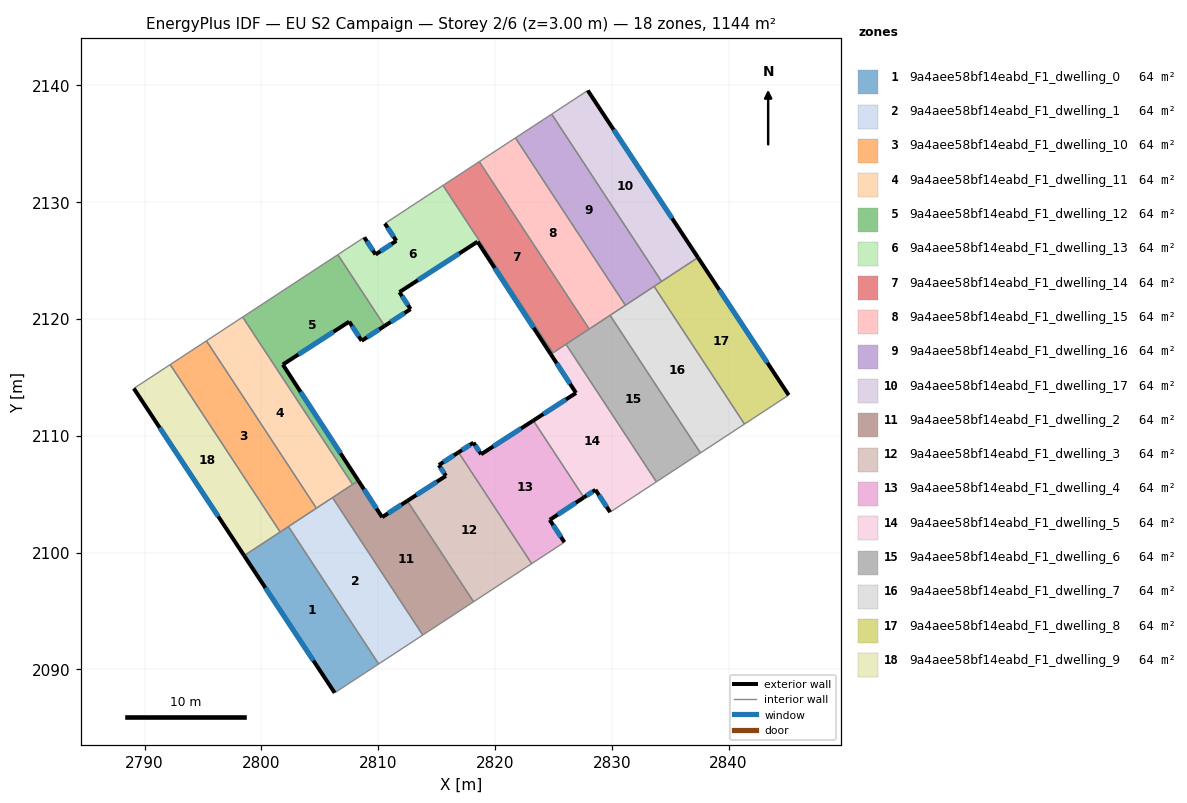
=== STOREY PLAN SPEC (per zone: floor XY polygon, exterior-wall plan segments, windows/doors) ===
zone 1: 9a4aee58bf14eabd_F1_dwelling_0  (63.6 m²)
  floor: (2802.32, 2102.23) (2810.04, 2090.46) (2806.28, 2088.00) (2798.53, 2099.74)
  exterior wall: (2798.53, 2099.74) – (2806.28, 2088.00)  [14.1 m]
    window: (2800.35, 2096.98) – (2804.46, 2090.75)  [11.9 m²]
  interior walls: 4
zone 2: 9a4aee58bf14eabd_F1_dwelling_1  (63.6 m²)
  floor: (2806.09, 2104.71) (2813.82, 2092.94) (2810.04, 2090.46) (2802.32, 2102.23)
  interior walls: 5
zone 3: 9a4aee58bf14eabd_F1_dwelling_10  (63.6 m²)
  floor: (2795.30, 2118.13) (2804.71, 2103.80) (2801.61, 2101.76) (2792.20, 2116.09)
  interior walls: 5
zone 4: 9a4aee58bf14eabd_F1_dwelling_11  (63.6 m²)
  floor: (2798.40, 2120.16) (2807.81, 2105.83) (2804.71, 2103.80) (2795.30, 2118.13)
  interior walls: 5
zone 5: 9a4aee58bf14eabd_F1_dwelling_12  (63.6 m²)
  floor: (2806.55, 2125.50) (2810.55, 2119.40) (2808.59, 2118.13) (2807.52, 2119.77) (2801.84, 2116.09) (2808.30, 2106.16) (2807.81, 2105.83) (2798.40, 2120.16)
  exterior wall: (2808.30, 2106.16) – (2801.84, 2116.09)  [11.9 m]
    window: (2806.79, 2108.49) – (2803.36, 2113.76)  [10.0 m²]
  exterior wall: (2808.59, 2118.13) – (2810.55, 2119.40)  [2.3 m]
    window: (2809.05, 2118.43) – (2810.09, 2119.10)  [2.0 m²]
  exterior wall: (2807.52, 2119.77) – (2808.59, 2118.13)  [2.0 m]
    window: (2807.77, 2119.38) – (2808.34, 2118.51)  [1.7 m²]
  exterior wall: (2801.84, 2116.09) – (2807.52, 2119.77)  [6.8 m]
    window: (2803.17, 2116.96) – (2806.19, 2118.91)  [5.7 m²]
  interior walls: 4
zone 6: 9a4aee58bf14eabd_F1_dwelling_13  (63.6 m²)
  floor: (2818.51, 2126.61) (2811.83, 2122.30) (2812.78, 2120.84) (2810.55, 2119.40) (2806.55, 2125.50) (2808.81, 2126.99) (2809.78, 2125.52) (2811.56, 2126.69) (2810.58, 2128.17) (2815.55, 2131.43) (2824.97, 2117.10) (2824.78, 2116.98)
  exterior wall: (2818.51, 2126.61) – (2824.78, 2116.98)  [11.5 m]
    window: (2819.98, 2124.35) – (2823.31, 2119.24)  [9.7 m²]
  exterior wall: (2811.83, 2122.30) – (2818.51, 2126.61)  [8.0 m]
    window: (2813.39, 2123.31) – (2816.94, 2125.60)  [6.7 m²]
  exterior wall: (2812.78, 2120.84) – (2811.83, 2122.30)  [1.7 m]
    window: (2812.55, 2121.18) – (2812.05, 2121.96)  [1.5 m²]
  exterior wall: (2810.55, 2119.40) – (2812.78, 2120.84)  [2.6 m]
    window: (2811.08, 2119.74) – (2812.25, 2120.50)  [2.2 m²]
  exterior wall: (2809.78, 2125.52) – (2808.81, 2126.99)  [1.8 m]
    window: (2809.55, 2125.86) – (2809.04, 2126.64)  [1.5 m²]
  exterior wall: (2811.56, 2126.69) – (2809.78, 2125.52)  [2.1 m]
    window: (2811.14, 2126.41) – (2810.20, 2125.79)  [1.8 m²]
  exterior wall: (2810.58, 2128.17) – (2811.56, 2126.69)  [1.8 m]
    window: (2810.81, 2127.82) – (2811.33, 2127.03)  [1.5 m²]
  interior walls: 5
zone 7: 9a4aee58bf14eabd_F1_dwelling_14  (63.6 m²)
  floor: (2818.65, 2133.46) (2828.07, 2119.14) (2824.97, 2117.10) (2815.55, 2131.43)
  interior walls: 5
zone 8: 9a4aee58bf14eabd_F1_dwelling_15  (63.6 m²)
  floor: (2821.76, 2135.50) (2831.16, 2121.17) (2828.07, 2119.14) (2818.65, 2133.46)
  interior walls: 5
zone 9: 9a4aee58bf14eabd_F1_dwelling_16  (63.6 m²)
  floor: (2824.86, 2137.53) (2834.27, 2123.21) (2831.16, 2121.17) (2821.76, 2135.50)
  interior walls: 5
zone 10: 9a4aee58bf14eabd_F1_dwelling_17  (63.6 m²)
  floor: (2827.95, 2139.56) (2837.38, 2125.25) (2834.27, 2123.21) (2824.86, 2137.53)
  exterior wall: (2837.38, 2125.25) – (2827.95, 2139.56)  [17.1 m]
    window: (2835.16, 2128.61) – (2830.16, 2136.20)  [14.5 m²]
  interior walls: 3
zone 11: 9a4aee58bf14eabd_F1_dwelling_2  (63.6 m²)
  floor: (2812.50, 2104.43) (2818.17, 2095.79) (2813.82, 2092.94) (2806.09, 2104.71) (2808.30, 2106.16) (2810.34, 2103.03)
  exterior wall: (2810.34, 2103.03) – (2808.30, 2106.16)  [3.7 m]
    window: (2809.86, 2103.76) – (2808.78, 2105.42)  [3.1 m²]
  exterior wall: (2812.50, 2104.43) – (2810.34, 2103.03)  [2.6 m]
    window: (2811.99, 2104.10) – (2810.85, 2103.36)  [2.2 m²]
  interior walls: 5
zone 12: 9a4aee58bf14eabd_F1_dwelling_3  (63.6 m²)
  floor: (2816.88, 2108.58) (2823.14, 2099.05) (2818.17, 2095.79) (2812.50, 2104.43) (2815.80, 2106.57) (2815.20, 2107.49)
  exterior wall: (2815.20, 2107.49) – (2815.80, 2106.57)  [1.1 m]
    window: (2815.34, 2107.27) – (2815.66, 2106.78)  [0.9 m²]
  exterior wall: (2816.88, 2108.58) – (2815.20, 2107.49)  [2.0 m]
    window: (2816.49, 2108.33) – (2815.59, 2107.75)  [1.7 m²]
  exterior wall: (2815.80, 2106.57) – (2812.50, 2104.43)  [3.9 m]
    window: (2815.02, 2106.06) – (2813.27, 2104.93)  [3.3 m²]
  interior walls: 3
zone 13: 9a4aee58bf14eabd_F1_dwelling_4  (63.6 m²)
  floor: (2823.29, 2111.30) (2827.61, 2104.72) (2824.69, 2102.80) (2825.95, 2100.89) (2823.14, 2099.05) (2816.88, 2108.58) (2818.16, 2109.41) (2818.81, 2108.42)
  exterior wall: (2818.16, 2109.41) – (2816.88, 2108.58)  [1.5 m]
    window: (2817.86, 2109.22) – (2817.18, 2108.78)  [1.3 m²]
  exterior wall: (2818.81, 2108.42) – (2818.16, 2109.41)  [1.2 m]
    window: (2818.66, 2108.65) – (2818.31, 2109.18)  [1.0 m²]
  exterior wall: (2823.29, 2111.30) – (2818.81, 2108.42)  [5.3 m]
    window: (2822.24, 2110.63) – (2819.86, 2109.09)  [4.5 m²]
  exterior wall: (2824.69, 2102.80) – (2827.61, 2104.72)  [3.5 m]
    window: (2825.37, 2103.25) – (2826.92, 2104.27)  [3.0 m²]
  exterior wall: (2825.95, 2100.89) – (2824.69, 2102.80)  [2.3 m]
    window: (2825.65, 2101.34) – (2824.98, 2102.35)  [1.9 m²]
  interior walls: 3
zone 14: 9a4aee58bf14eabd_F1_dwelling_5  (63.6 m²)
  floor: (2826.08, 2117.83) (2833.82, 2106.06) (2829.86, 2103.46) (2828.60, 2105.37) (2827.61, 2104.72) (2823.29, 2111.30) (2826.94, 2113.66) (2824.78, 2116.98)
  exterior wall: (2826.94, 2113.66) – (2823.29, 2111.30)  [4.3 m]
    window: (2826.08, 2113.11) – (2824.14, 2111.86)  [3.7 m²]
  exterior wall: (2824.78, 2116.98) – (2826.94, 2113.66)  [4.0 m]
    window: (2825.29, 2116.20) – (2826.43, 2114.44)  [3.3 m²]
  exterior wall: (2828.60, 2105.37) – (2829.86, 2103.46)  [2.3 m]
    window: (2828.90, 2104.92) – (2829.56, 2103.91)  [1.9 m²]
  exterior wall: (2827.61, 2104.72) – (2828.60, 2105.37)  [1.2 m]
    window: (2827.84, 2104.87) – (2828.37, 2105.22)  [1.0 m²]
  interior walls: 5
zone 15: 9a4aee58bf14eabd_F1_dwelling_6  (63.6 m²)
  floor: (2829.85, 2120.31) (2837.59, 2108.53) (2833.82, 2106.06) (2826.08, 2117.83)
  interior walls: 5
zone 16: 9a4aee58bf14eabd_F1_dwelling_7  (63.6 m²)
  floor: (2833.62, 2122.79) (2841.36, 2111.00) (2837.59, 2108.53) (2829.85, 2120.31)
  interior walls: 5
zone 17: 9a4aee58bf14eabd_F1_dwelling_8  (63.6 m²)
  floor: (2837.38, 2125.25) (2845.15, 2113.48) (2841.36, 2111.00) (2833.62, 2122.79)
  exterior wall: (2845.15, 2113.48) – (2837.38, 2125.25)  [14.1 m]
    window: (2843.32, 2116.25) – (2839.20, 2122.49)  [11.9 m²]
  interior walls: 4
zone 18: 9a4aee58bf14eabd_F1_dwelling_9  (63.6 m²)
  floor: (2792.20, 2116.09) (2801.61, 2101.76) (2798.53, 2099.74) (2789.09, 2114.05)
  exterior wall: (2789.09, 2114.05) – (2798.53, 2099.74)  [17.1 m]
    window: (2791.30, 2110.69) – (2796.31, 2103.10)  [14.5 m²]
  interior walls: 3

=== DERIVED (storey summary) ===
Building: EU S2 Campaign
Storey: 2 of 6  (floor level z = 3.00 m)
Storey gross floor area: 1144.4 m²
Zones on this storey: 18
  - 9a4aee58bf14eabd_F1_dwelling_0: floor 63.6 m²; exterior wall 14.1 m (42.2 m²); 1 window(s) 11.9 m²; WWR 28.1%
  - 9a4aee58bf14eabd_F1_dwelling_1: floor 63.6 m²
  - 9a4aee58bf14eabd_F1_dwelling_10: floor 63.6 m²
  - 9a4aee58bf14eabd_F1_dwelling_11: floor 63.6 m²
  - 9a4aee58bf14eabd_F1_dwelling_12: floor 63.6 m²; exterior wall 22.9 m (68.8 m²); 4 window(s) 19.3 m²; WWR 28.1%
  - 9a4aee58bf14eabd_F1_dwelling_13: floor 63.6 m²; exterior wall 29.5 m (88.5 m²); 7 window(s) 24.9 m²; WWR 28.1%
  - 9a4aee58bf14eabd_F1_dwelling_14: floor 63.6 m²
  - 9a4aee58bf14eabd_F1_dwelling_15: floor 63.6 m²
  - 9a4aee58bf14eabd_F1_dwelling_16: floor 63.6 m²
  - 9a4aee58bf14eabd_F1_dwelling_17: floor 63.6 m²; exterior wall 17.1 m (51.4 m²); 1 window(s) 14.5 m²; WWR 28.1%
  - 9a4aee58bf14eabd_F1_dwelling_2: floor 63.6 m²; exterior wall 6.3 m (18.9 m²); 2 window(s) 5.3 m²; WWR 28.1%
  - 9a4aee58bf14eabd_F1_dwelling_3: floor 63.6 m²; exterior wall 7.0 m (21.1 m²); 3 window(s) 5.9 m²; WWR 28.1%
  - 9a4aee58bf14eabd_F1_dwelling_4: floor 63.6 m²; exterior wall 13.8 m (41.5 m²); 5 window(s) 11.7 m²; WWR 28.1%
  - 9a4aee58bf14eabd_F1_dwelling_5: floor 63.6 m²; exterior wall 11.8 m (35.3 m²); 4 window(s) 9.9 m²; WWR 28.1%
  - 9a4aee58bf14eabd_F1_dwelling_6: floor 63.6 m²
  - 9a4aee58bf14eabd_F1_dwelling_7: floor 63.6 m²
  - 9a4aee58bf14eabd_F1_dwelling_8: floor 63.6 m²; exterior wall 14.1 m (42.3 m²); 1 window(s) 11.9 m²; WWR 28.1%
  - 9a4aee58bf14eabd_F1_dwelling_9: floor 63.6 m²; exterior wall 17.1 m (51.4 m²); 1 window(s) 14.5 m²; WWR 28.1%
Zone adjacency (shared interzone walls):
  - 9a4aee58bf14eabd_F1_dwelling_0 ↔ 9a4aee58bf14eabd_F1_dwelling_1
  - 9a4aee58bf14eabd_F1_dwelling_0 ↔ 9a4aee58bf14eabd_F1_dwelling_10
  - 9a4aee58bf14eabd_F1_dwelling_0 ↔ 9a4aee58bf14eabd_F1_dwelling_9
  - 9a4aee58bf14eabd_F1_dwelling_1 ↔ 9a4aee58bf14eabd_F1_dwelling_10
  - 9a4aee58bf14eabd_F1_dwelling_1 ↔ 9a4aee58bf14eabd_F1_dwelling_11
  - 9a4aee58bf14eabd_F1_dwelling_1 ↔ 9a4aee58bf14eabd_F1_dwelling_2
  - 9a4aee58bf14eabd_F1_dwelling_10 ↔ 9a4aee58bf14eabd_F1_dwelling_11
  - 9a4aee58bf14eabd_F1_dwelling_10 ↔ 9a4aee58bf14eabd_F1_dwelling_9
  - 9a4aee58bf14eabd_F1_dwelling_11 ↔ 9a4aee58bf14eabd_F1_dwelling_12
  - 9a4aee58bf14eabd_F1_dwelling_11 ↔ 9a4aee58bf14eabd_F1_dwelling_2
  - 9a4aee58bf14eabd_F1_dwelling_12 ↔ 9a4aee58bf14eabd_F1_dwelling_13
  - 9a4aee58bf14eabd_F1_dwelling_12 ↔ 9a4aee58bf14eabd_F1_dwelling_2
  - 9a4aee58bf14eabd_F1_dwelling_13 ↔ 9a4aee58bf14eabd_F1_dwelling_14
  - 9a4aee58bf14eabd_F1_dwelling_13 ↔ 9a4aee58bf14eabd_F1_dwelling_5
  - 9a4aee58bf14eabd_F1_dwelling_14 ↔ 9a4aee58bf14eabd_F1_dwelling_15
  - 9a4aee58bf14eabd_F1_dwelling_14 ↔ 9a4aee58bf14eabd_F1_dwelling_5
  - 9a4aee58bf14eabd_F1_dwelling_14 ↔ 9a4aee58bf14eabd_F1_dwelling_6
  - 9a4aee58bf14eabd_F1_dwelling_15 ↔ 9a4aee58bf14eabd_F1_dwelling_16
  - 9a4aee58bf14eabd_F1_dwelling_15 ↔ 9a4aee58bf14eabd_F1_dwelling_6
  - 9a4aee58bf14eabd_F1_dwelling_15 ↔ 9a4aee58bf14eabd_F1_dwelling_7
  - 9a4aee58bf14eabd_F1_dwelling_16 ↔ 9a4aee58bf14eabd_F1_dwelling_17
  - 9a4aee58bf14eabd_F1_dwelling_16 ↔ 9a4aee58bf14eabd_F1_dwelling_7
  - 9a4aee58bf14eabd_F1_dwelling_16 ↔ 9a4aee58bf14eabd_F1_dwelling_8
  - 9a4aee58bf14eabd_F1_dwelling_17 ↔ 9a4aee58bf14eabd_F1_dwelling_8
  - 9a4aee58bf14eabd_F1_dwelling_2 ↔ 9a4aee58bf14eabd_F1_dwelling_3
  - 9a4aee58bf14eabd_F1_dwelling_3 ↔ 9a4aee58bf14eabd_F1_dwelling_4
  - 9a4aee58bf14eabd_F1_dwelling_4 ↔ 9a4aee58bf14eabd_F1_dwelling_5
  - 9a4aee58bf14eabd_F1_dwelling_5 ↔ 9a4aee58bf14eabd_F1_dwelling_6
  - 9a4aee58bf14eabd_F1_dwelling_6 ↔ 9a4aee58bf14eabd_F1_dwelling_7
  - 9a4aee58bf14eabd_F1_dwelling_7 ↔ 9a4aee58bf14eabd_F1_dwelling_8